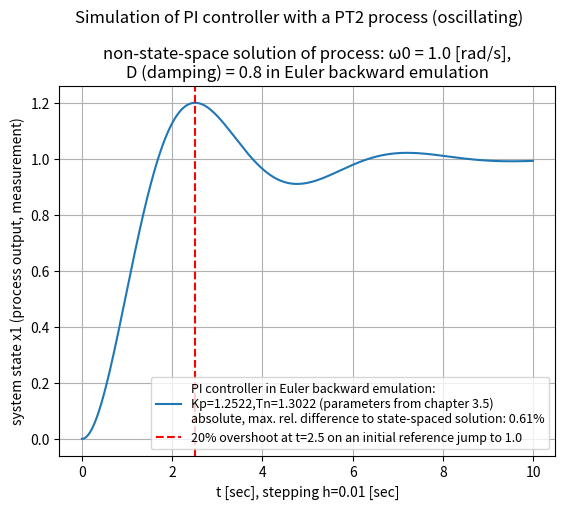

Generate this figure with matplotlib:
# -*- coding: utf-8 -*-
"""
2025-02-25

3.5e3_PI-control-loop_with_2nd_order_lag_process_Euler_backward.py


Based on programs:
    3.5e2_PI-control-loop_with_2nd_order_lag_process_Euler_forward.py


tests: OK!

  absolute, maximum relative difference of Euler backward-PI controller - state-space solution: 0.608077%

ideas:
    1/ Computer-Simulation von Regelungen - book, 1999, E.-G. Feindt: chapter 3.1...3.5
    2/ Discrete Time Control Systems, Lino Guzzella, 2013

"""

import numpy as np
import matplotlib.pyplot as plt
from matplotlib import font_manager


# ini values:
tstart = 0.0
h = 0.01  # delta t

BOUND = False  # True = bounded controller output (for dead time process)
U_MAX = 2.0   # absolute; org 2.0

ANTIWINDUPACTION = False

# PT2 process coefficients from: 3.5_PI-control-loop_with_2nd_order_lag_process.py
b0 = 1.3
a0 = 1.0
a1 = 1.6
# numerator polynomial:   b0
# denominator polynomial: s² + a1*s + a0
#  a1 = 2*D*ω0, a0 = ω0² (natural angular frequency, squared)
#  => ω0 = 1.0/sec, D = 0.8, which is underdamped
omega0 = np.sqrt(a0)
D = a1 / 2.0 / omega0
# PI controller parameters from book:
Kp = 1.2522
Tn = 1.3022


STEPS = 1000
tstop = STEPS * h + tstart
t = np.arange(tstart,tstop,h)


w_1 = 1.0  # jump of reference value at t = 0

# transient disturbance:
t_dist_start_t = 15.0
t_dist_stop_t  = 17.0
t_dist_start   = t_dist_start_t / h
t_dist_stop    = t_dist_stop_t / h
DIST_VAL = 0.01


SIGMA = 0.0035  # sigma of noisy measurement
x1_noise = 1.0 + np.random.normal(0.0, SIGMA, STEPS)


###############################
#
# PI algorithm of Euler backward controller:
x1_bw = np.zeros([STEPS])    # measurement
control_error = np.zeros([STEPS])
u_bw = np.zeros([STEPS])  # controller output

for k in range(1,STEPS):

    control_error[k] = w_1 - x1_bw[k]

    # Euler backward-PI controller:
    u_bw[k] = Kp*(1 + h/Tn)*control_error[k] - Kp*control_error[k-1] + u_bw[k-1]

    # process:
    if k < STEPS-1:
        # Euler backward emulation of
        # process transfer function G(s) = b0 / (s**2 + a1*s + a0)
        # ...
        x1_bw[k+1] = (b0*h**2.0*u_bw[k] + (2.0+a1*h)*x1_bw[k] - x1_bw[k-1])\
                     / (1.0 + a1*h + a0*h**2.0)

        # x1_bw[k+1] = x1_bw[k+1] * x1_noise[k+1]

        # transient disturbance:
        # if t_dist_start <= k <= t_dist_stop:
            # x1_bw[k+1] += DIST_VAL



# compare with the original state space solution from book's ch.3.5:
#
x1ss = np.zeros([STEPS])
x2ss = np.zeros([STEPS])
x3ss = np.zeros([STEPS])

def DIFF_EQU(x_1, x_2, x_3):
    '''
    calculate f1,f2,f3: first order ODE's
    '''
    u_   = Kp * (w_1 - x_1 + x_3/Tn)  # controller output

    f1  = x_2
    f2  = b0 * u_ - a0 * x_1 - a1 * x_2  # PT2 term
    f3  = w_1 - x_1
    return f1, f2, f3

# system simulation loop:
for k in range(1,STEPS):
    # using Runge–Kutta method:
    x1_ = x1ss[k-1]
    x2_ = x2ss[k-1]
    x3_ = x3ss[k-1]
    f1_, f2_, f3_ = DIFF_EQU(x1_, x2_, x3_)

    k1 = h * f1_
    l1 = h * f2_
    m1 = h * f3_
    x1_ = x1ss[k-1] + k1 / 2.0
    x2_ = x2ss[k-1] + l1 / 2.0
    x3_ = x3ss[k-1] + m1 / 2.0
    f1_, f2_, f3_ = DIFF_EQU(x1_, x2_, x3_)

    k2 = h * f1_
    l2 = h * f2_
    m2 = h * f3_
    x1_ = x1ss[k-1] + k2 / 2.0
    x2_ = x2ss[k-1] + l2 / 2.0
    x3_ = x3ss[k-1] + m2 / 2.0
    f1_, f2_, f3_ = DIFF_EQU(x1_, x2_, x3_)

    k3 = h * f1_
    l3 = h * f2_
    m3 = h * f3_
    x1_ = x1ss[k-1] + k3 / 2.0
    x2_ = x2ss[k-1] + l3 / 2.0
    x3_ = x3ss[k-1] + m3 / 2.0
    f1_, f2_, f3_ = DIFF_EQU(x1_, x2_, x3_)

    k4 = h * f1_
    l4 = h * f2_
    m4 = h * f3_
    x1_ = x1ss[k-1] + (k1 + 2.0*k2 + 2.0*k3 + k4) / 6.0
    x2_ = x2ss[k-1] + (l1 + 2.0*l2 + 2.0*l3 + l4) / 6.0
    x3_ = x3ss[k-1] + (m1 + 2.0*m2 + 2.0*m3 + m4) / 6.0

    x1ss[k] = x1_
    x2ss[k] = x2_
    x3ss[k] = x3_
# end of compare with the original state space solution from book ch.3.5


# Euler backward-PI controller - original state-space solution:
max_rel_diff_x1_bw = max(abs(x1_bw - x1ss))


plt.suptitle('Simulation of PI controller with a PT2 process (oscillating)', y = 1.04)
plt.title(f'non-state-space solution of process: ω0 = {omega0} [rad/s],\
\nD (damping) = {D} in Euler backward emulation', y = 1.0)


plt.plot(t,x1_bw, label=f'PI controller in Euler backward emulation:\
\nKp={Kp:.4f},Tn={Tn:.4f} (parameters from chapter 3.5)\
\nabsolute, max. rel. difference to state-spaced solution: {max_rel_diff_x1_bw:.2%}')


plt.xlabel(f't [sec], stepping h={h} [sec]')
plt.ylabel('system state x1 (process output, measurement)')

plt.axvline(2.5, color='r', label =\
f'20% overshoot at t=2.5 on an initial reference jump to {w_1}', ls = '--')

font = font_manager.FontProperties(size=9)
# plt.legend(loc="upper right", prop=font)
plt.legend(prop=font)

plt.grid()
plt.show()


print("\nmin(u_bw)=",min(u_bw))
print("max(u_bw)=",max(u_bw))

print(f'\nabsolute, maximum relative difference of \
Euler backward-PI controller - state-space solution: {max_rel_diff_x1_bw:.6%}')

# end of 3.5e3_PI-control-loop_with_2nd_order_lag_process_Euler_backward.py
